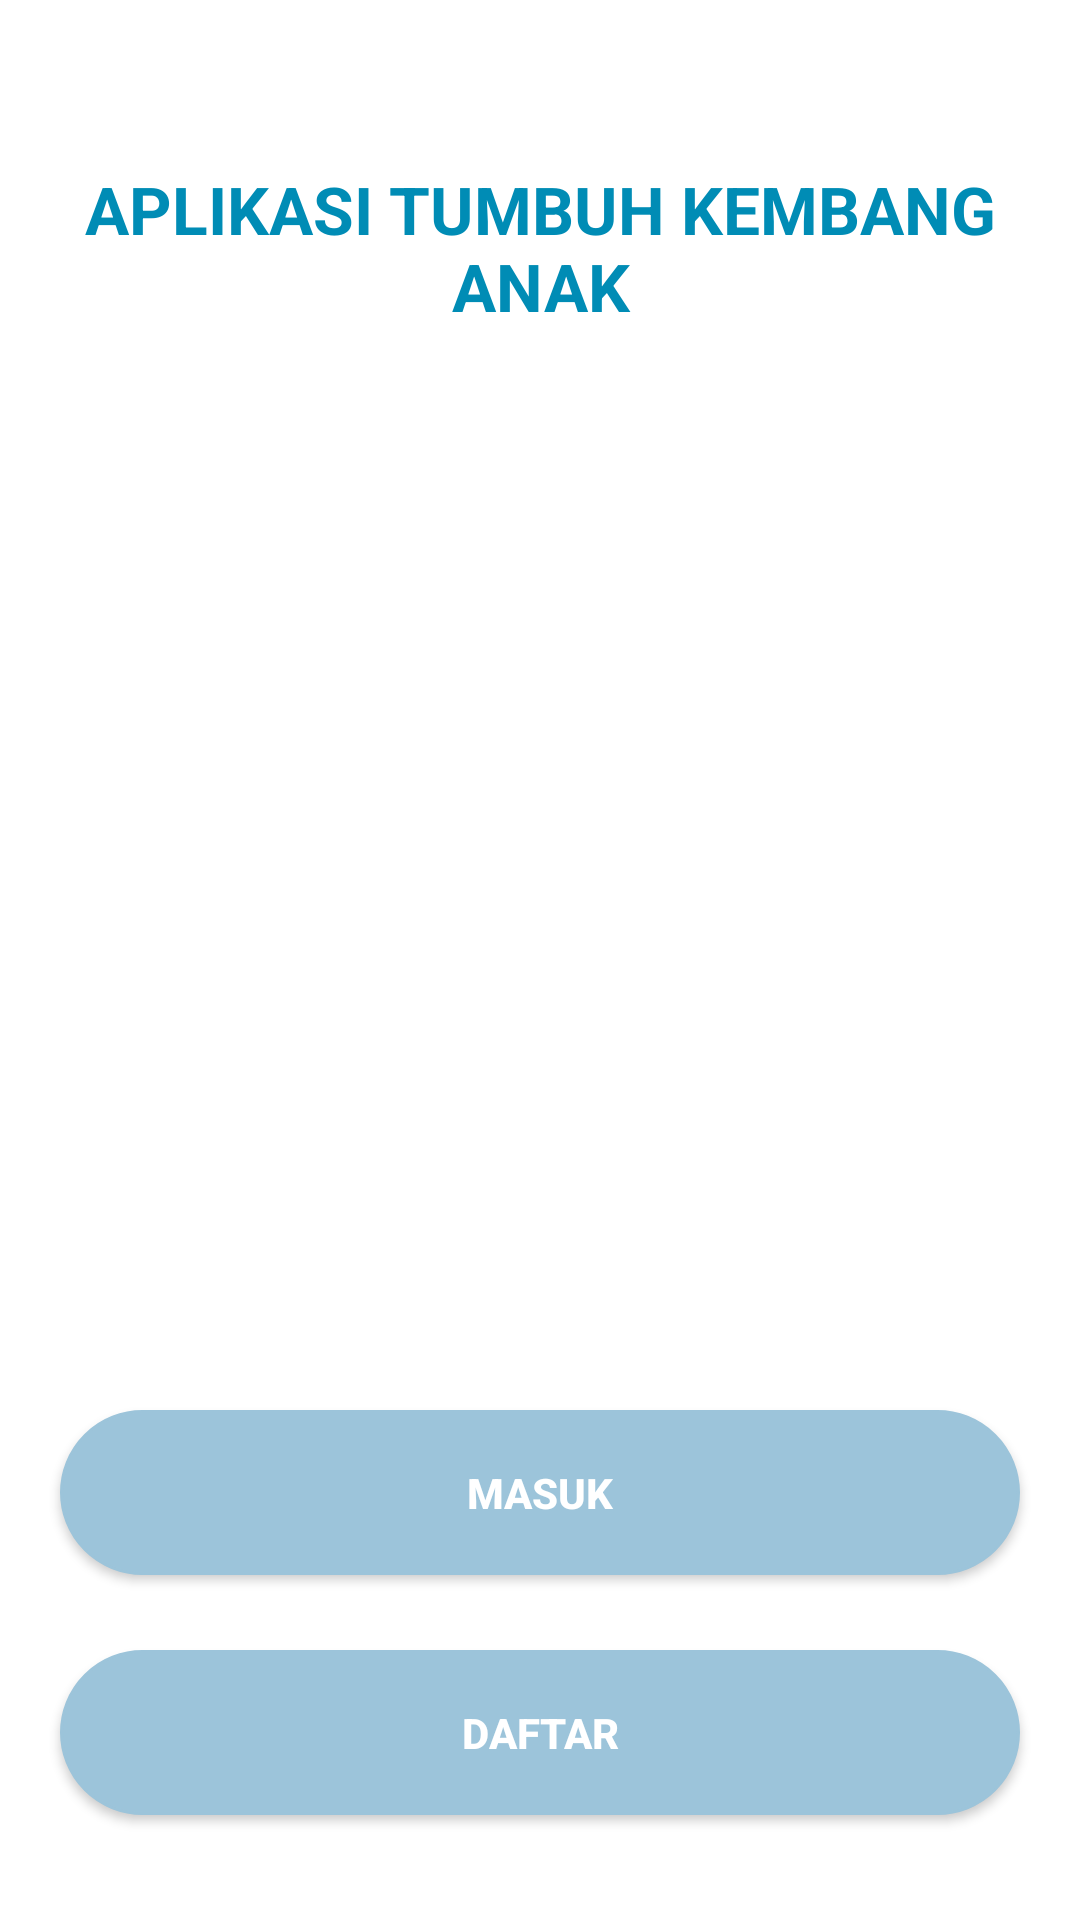

Layout XML and referenced resources for this Android screen:
<!-- AndroidManifest.xml: application theme Theme.AppPosyandu -->
<!-- res/layout/activity_home.xml -->
<?xml version="1.0" encoding="utf-8"?>
<LinearLayout
    xmlns:android="http://schemas.android.com/apk/res/android"
    xmlns:app="http://schemas.android.com/apk/res-auto"
    xmlns:tools="http://schemas.android.com/tools"
    android:layout_width="match_parent"
    android:layout_height="match_parent"
    android:orientation="vertical"
    tools:context=".MainActivity"
    android:background="@color/white">

    <TextView
        android:layout_width="wrap_content"
        android:layout_height="wrap_content"
        android:text="APLIKASI TUMBUH KEMBANG ANAK"
        android:textSize="22sp"
        android:textColor="#008cb5"
        android:textStyle="bold"
        android:layout_gravity="center"
        android:textAlignment="center"
        android:layout_marginTop="55dp" />

    <ImageView
        android:layout_width="350dp"
        android:layout_height="200dp"
        android:layout_marginTop="80dp"
        android:layout_gravity="center"
        android:background="@drawable/logoposyandu"/>

    <Button
        android:id="@+id/btnHalamanLogin"
        android:layout_width="320dp"
        android:layout_height="55dp"
        android:layout_gravity="center"
        android:textStyle="bold"
        android:layout_marginTop="80dp"
        android:background="@drawable/button"
        android:text="MASUK"
        android:textColor="@color/white" />

    <Button
        android:id="@+id/btnHalamanRegist"
        android:layout_width="320dp"
        android:layout_height="55dp"
        android:background="@drawable/button"
        android:layout_gravity="center"
        android:layout_marginTop="25dp"
        android:text="DAFTAR"
        android:textStyle="bold"
        android:textColor="@color/white"/>

</LinearLayout>
<!-- resources referenced by this layout -->
<resources>
  <!-- drawable button (drawable) -->
  <shape xmlns:android="http://schemas.android.com/apk/res/android">
      <solid android:color="#9cc4da" />
      <stroke android:width="1dp" android:color="#9cc4da" />
      <padding android:left="10dp" android:top="10dp" android:right="10dp" android:bottom="10dp" />
      <corners android:radius="40dp" />
  </shape>
  <style name="Theme.AppPosyandu" parent="Theme.AppCompat.DayNight.NoActionBar">
          
          <item name="colorPrimary">@color/purple_500</item>
          <item name="colorPrimaryVariant">@color/purple_700</item>
          <item name="colorOnPrimary">@color/white</item>
          
          <item name="colorSecondary">@color/teal_200</item>
          <item name="colorSecondaryVariant">@color/teal_700</item>
          <item name="colorOnSecondary">@color/black</item>
          
          <item name="android:statusBarColor" tools:targetApi="l">?attr/colorPrimaryVariant</item>
          
      </style>
  <!-- not gathered from this repository: default colours our renderer supplied (Android Studio template values) -->
  <color name="purple_500">#FF6200EE</color>
  <color name="purple_700">#FF3700B3</color>
  <color name="teal_200">#FF03DAC5</color>
  <color name="teal_700">#FF018786</color>
  <color name="black">#FF000000</color>
  <color name="white">#FFFFFFFF</color>
</resources>
